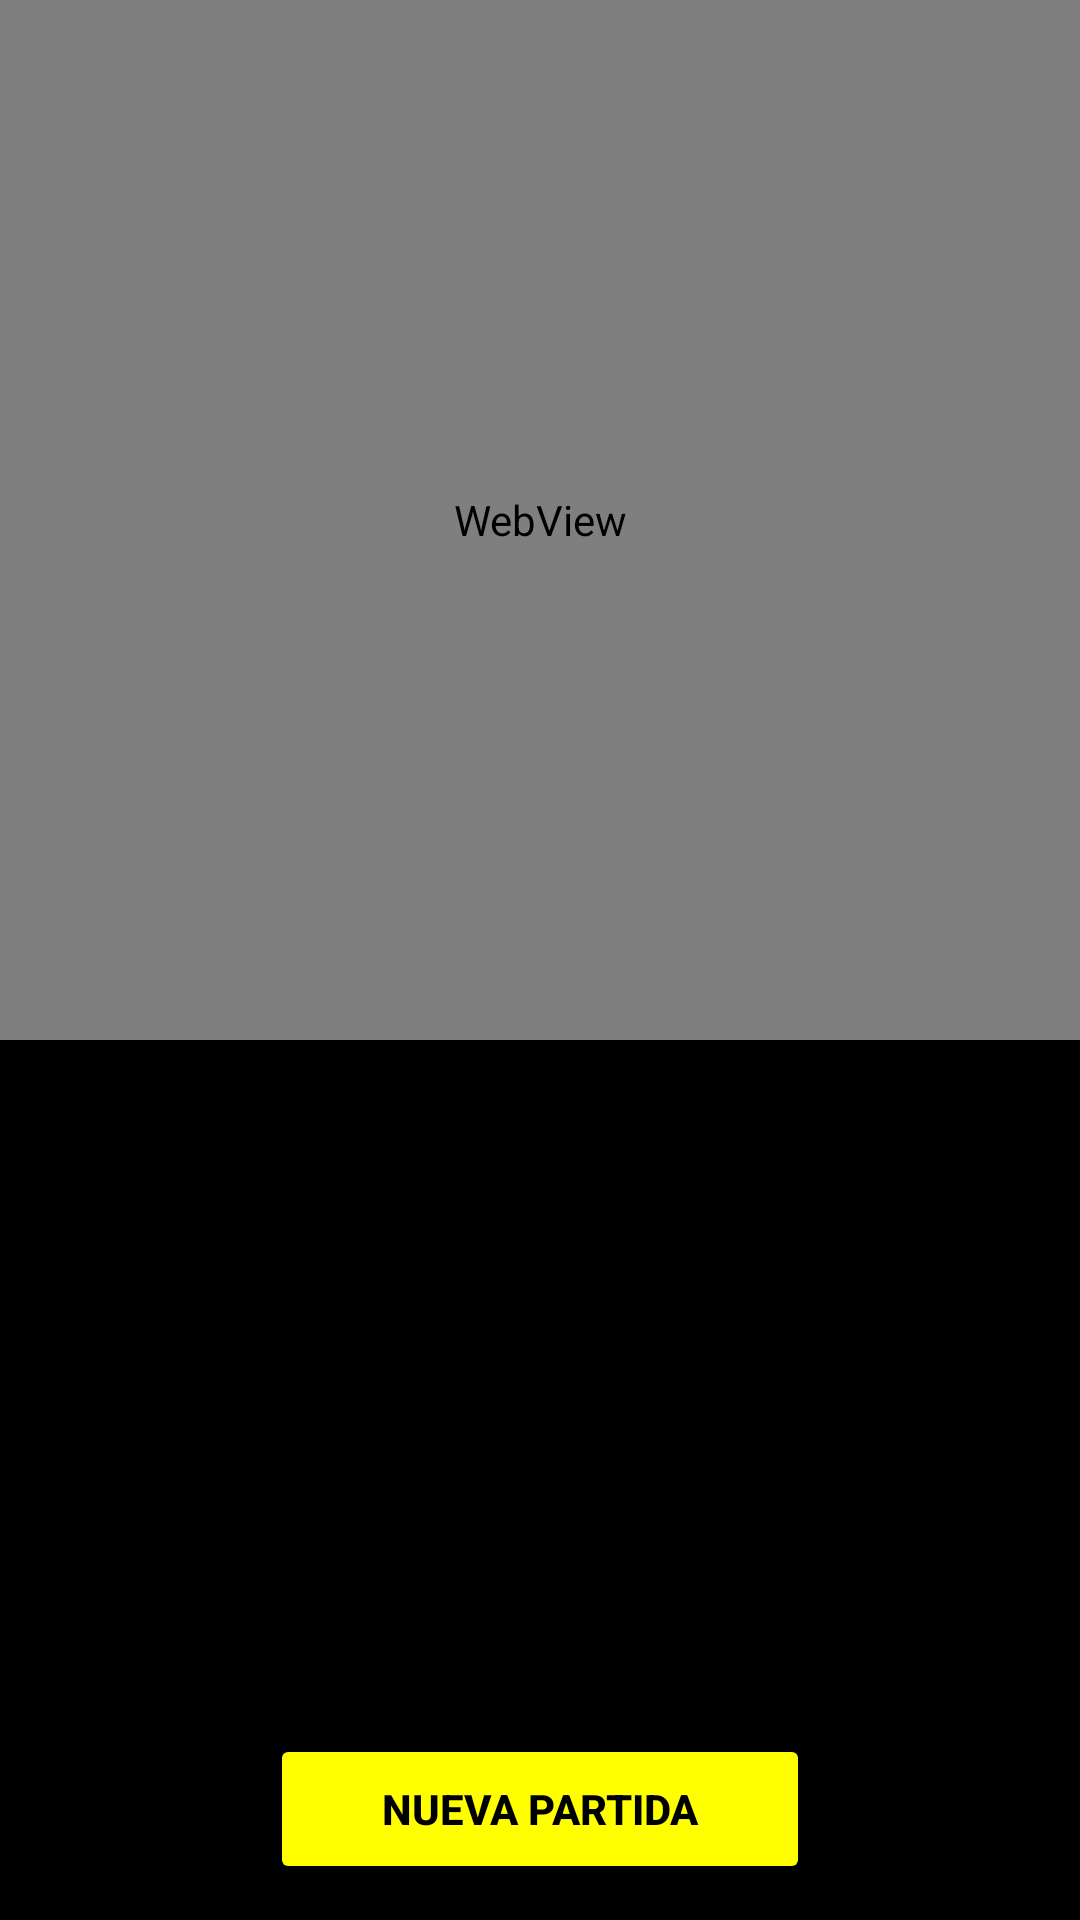

Reconstruct the res/layout file that produces this screen, plus the resources it refers to.
<!-- AndroidManifest.xml: application theme Theme.M8AX_MegaPI -->
<!-- res/layout/activity_chess.xml -->
<?xml version="1.0" encoding="utf-8"?>

<RelativeLayout xmlns:android="http://schemas.android.com/apk/res/android"
    android:layout_width="match_parent"
    android:layout_height="match_parent"
    android:background="#000000"
    android:fitsSystemWindows="true"
    android:keepScreenOn="true">

    <LinearLayout
        android:layout_width="match_parent"
        android:layout_height="match_parent"
        android:orientation="vertical">

        <WebView
            android:id="@+id/webViewChess"
            android:layout_width="match_parent"
            android:layout_height="0dp"
            android:layout_weight="1.3" />

        <FrameLayout
            android:id="@+id/starWarsContainer"
            android:layout_width="match_parent"
            android:layout_height="0dp"
            android:layout_weight="1.1"
            android:background="#000000"
            android:padding="5dp">

            <ScrollView
                android:layout_width="match_parent"
                android:layout_height="match_parent"
                android:scrollbarThumbVertical="@android:color/darker_gray">

                <TextView
                    android:id="@+id/tvStarWars"
                    android:layout_width="match_parent"
                    android:layout_height="wrap_content"
                    android:gravity="center"
                    android:paddingBottom="80dp"
                    android:textColor="#FFFF00"
                    android:textSize="18sp"
                    android:textStyle="bold" />
            </ScrollView>
        </FrameLayout>
    </LinearLayout>

    <Button
        android:id="@+id/btnNewGame"
        android:layout_width="180dp"
        android:layout_height="50dp"
        android:layout_alignParentBottom="true"
        android:layout_centerHorizontal="true"
        android:layout_marginBottom="12dp"
        android:backgroundTint="#FFFF00"
        android:elevation="15dp"
        android:text="Nueva Partida"
        android:textColor="#000000"
        android:textStyle="bold" />
</RelativeLayout>
<!-- resources referenced by this layout -->
<resources>
  <style name="Theme.M8AX_MegaPI" parent="Theme.MaterialComponents.DayNight.DarkActionBar">
          
          <item name="colorPrimary">@color/purple_500</item>
          <item name="colorPrimaryVariant">@color/purple_700</item>
          <item name="colorOnPrimary">@color/white</item>
          
          <item name="colorSecondary">@color/teal_200</item>
          <item name="colorSecondaryVariant">@color/teal_700</item>
          <item name="colorOnSecondary">@color/black</item>
          
          <item name="android:statusBarColor">?attr/colorPrimaryVariant</item>
          
      </style>
  <color name="purple_500">#000000</color>
  <color name="purple_700">#000000</color>
  <color name="white">#FFFFFFFF</color>
  <color name="teal_200">#00FF00</color>
  <color name="teal_700">#008F11</color>
  <color name="black">#FF000000</color>
</resources>
